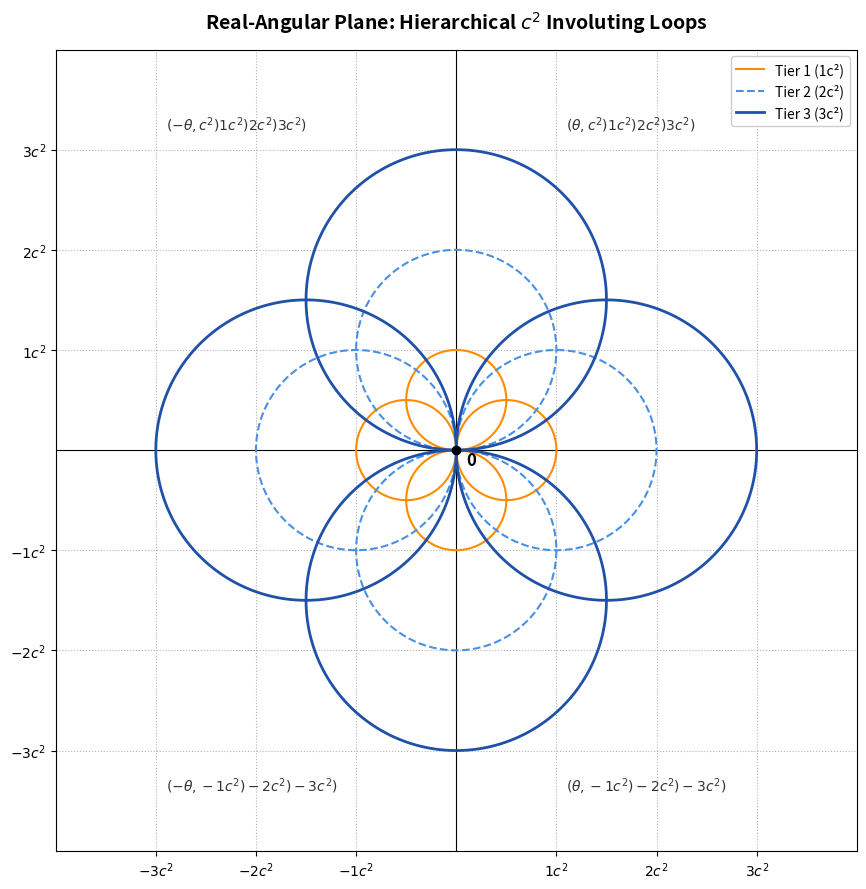

Write the Python code that produced this figure. (Note: this script raises an exception after producing the figure.)
import matplotlib
matplotlib.use('Agg')
import numpy as np
import matplotlib.pyplot as plt
import os

# Define the c² constant base scale unit (normalized to 1 for perfect layout proportions)
c2 = 1.0
tiers = [1 * c2, 2 * c2, 3 * c2]
tier_colors = {1: '#ff8c00', 2: '#4a90e2', 3: '#1f51a8'}  # Orange, Light Blue, Dark Blue

plt.figure(figsize=(9, 9), facecolor='white')
ax = plt.subplot(111)

# Generate continuous parametric loops routing smoothly through the Origin (0,0)
t = np.linspace(0, np.pi, 200)

for n in tiers:
    color = tier_colors[n]
    linestyle = '--' if n == 2 else '-'  # Matching the dashed signature of Tier 2
    linewidth = 2.0 if n == 3 else 1.5
    
    # 1. Top Lobe (Positive Y-Axis Family)
    x_top = n * np.sin(t) * np.cos(t + np.pi/2)
    y_top = n * np.sin(t) * np.sin(t + np.pi/2)
    ax.plot(x_top, y_top, color=color, linestyle=linestyle, linewidth=linewidth, label=f'Tier {int(n)} ({int(n)}c²)' if 'top' else "")

# 2. Bottom Lobe (Negative Y-Axis Family)
    x_bot = n * np.sin(t) * np.cos(t - np.pi/2)
    y_bot = n * np.sin(t) * np.sin(t - np.pi/2)
    ax.plot(x_bot, y_bot, color=color, linestyle=linestyle, linewidth=linewidth)
    
    # 3. Right Lobe (Positive X-Axis Family)
    x_right = n * np.sin(t) * np.cos(t)
    y_right = n * np.sin(t) * np.sin(t)
    ax.plot(x_right, y_right, color=color, linestyle=linestyle, linewidth=linewidth)
    
    # 4. Left Lobe (Negative X-Axis Family)
    x_left = n * np.sin(t) * np.cos(t + np.pi)
    y_left = n * np.sin(t) * np.sin(t + np.pi)
    ax.plot(x_left, y_left, color=color, linestyle=linestyle, linewidth=linewidth)

# Highlight and lock the central Origin Vertex
ax.plot(0, 0, 'ko', markersize=6, zorder=5)
ax.text(0.1, -0.15, '0', fontsize=12, fontweight='bold')

# Apply exact Axis Rung Labels matching your unicode environment specs
ax.set_xticks([-3, -2, -1, 1, 2, 3])
ax.set_xticklabels(['$-3c^2$', '$-2c^2$', '$-1c^2$', '$1c^2$', '$2c^2$', '$3c^2$'], fontsize=10)
ax.set_yticks([-3, -2, -1, 1, 2, 3])
ax.set_yticklabels(['$-3c^2$', '$-2c^2$', '$-1c^2$', '$1c^2$', '$2c^2$', '$3c^2$'], fontsize=10)

# Quad Text Annotations mapping your literal parameter strings
ax.text(1.1, 3.2, r'$(\theta, c^2)1c^2)2c^2)3c^2)$', fontsize=10, color='#333333')
ax.text(-2.9, 3.2, r'$(-\theta, c^2)1c^2)2c^2)3c^2)$', fontsize=10, color='#333333')
ax.text(-2.9, -3.4, r'$(-\theta, -1c^2)-2c^2)-3c^2)$', fontsize=10, color='#333333')
ax.text(1.1, -3.4, r'$(\theta, -1c^2)-2c^2)-3c^2)$', fontsize=10, color='#333333')

# Grid Configurations
ax.axhline(0, color='black', linewidth=0.8, zorder=1)
ax.axvline(0, color='black', linewidth=0.8, zorder=1)
ax.grid(True, which='both', linestyle=':', color='gray', alpha=0.6)
ax.set_xlim([-4, 4])
ax.set_ylim([-4, 4])
ax.set_aspect('equal')

# Legend and Title
handles, labels = ax.get_legend_handles_labels()
# Filter unique legend labels
by_label = dict(zip(labels, handles))
ax.legend(by_label.values(), by_label.keys(), loc='upper right', framealpha=0.95)
ax.set_title("Real-Angular Plane: Hierarchical $c^2$ Involuting Loops", fontsize=14, fontweight='bold', pad=15)

plt.tight_layout()
plt.savefig('/tmp/hierarchical_loops.png')
plt.close()
print("Plot regenerated successfully")
print("File exists:", os.path.exists('/tmp/hierarchical_loops.png'))
print("File size:", os.path.getsize('/tmp/hierarchical_loops.png'))
